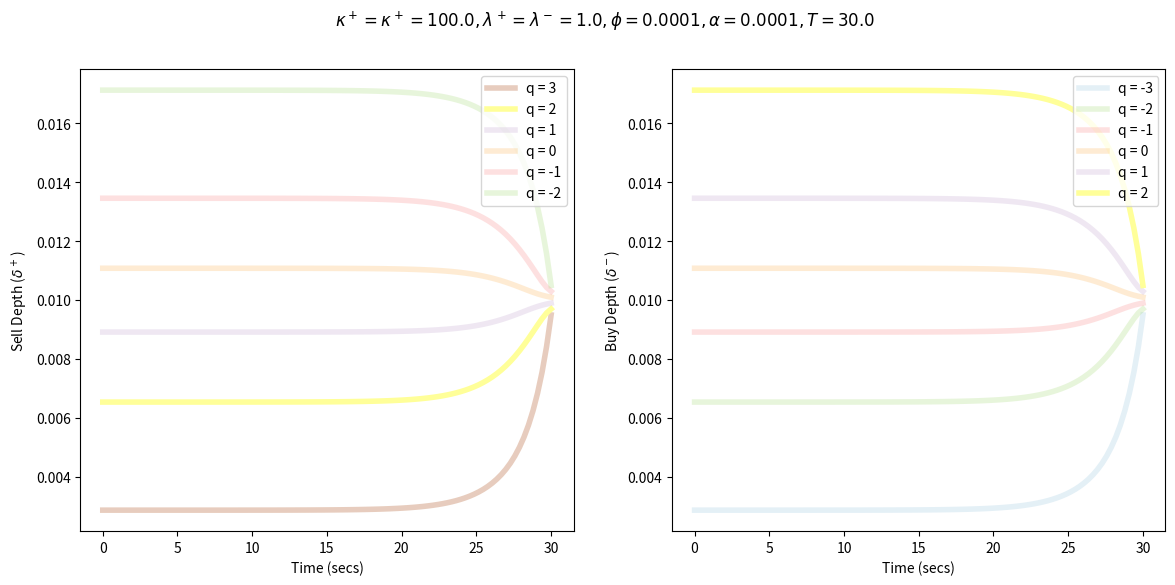
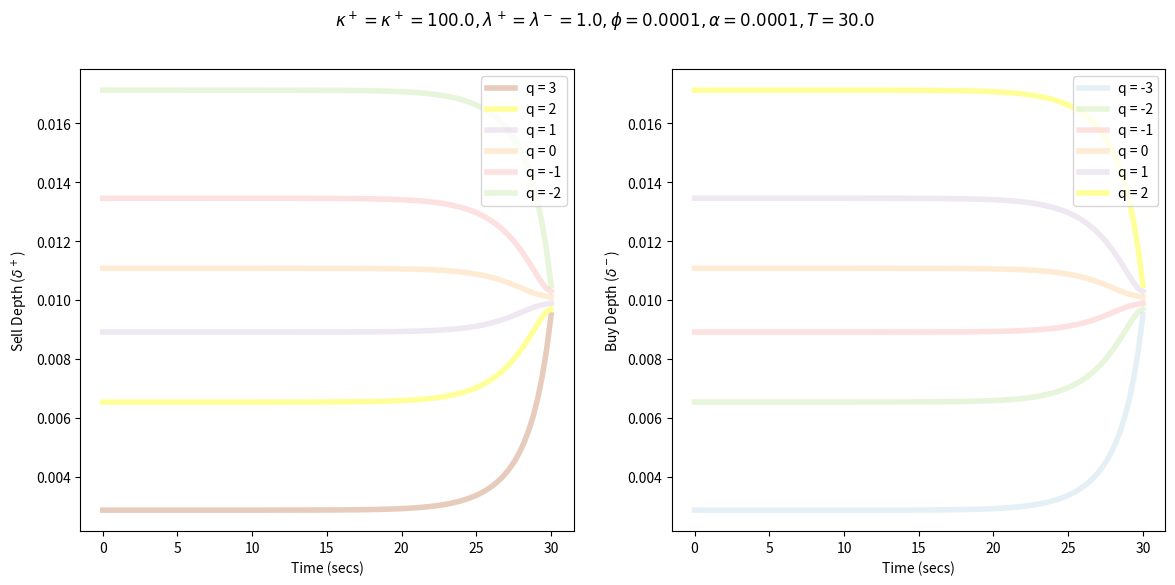
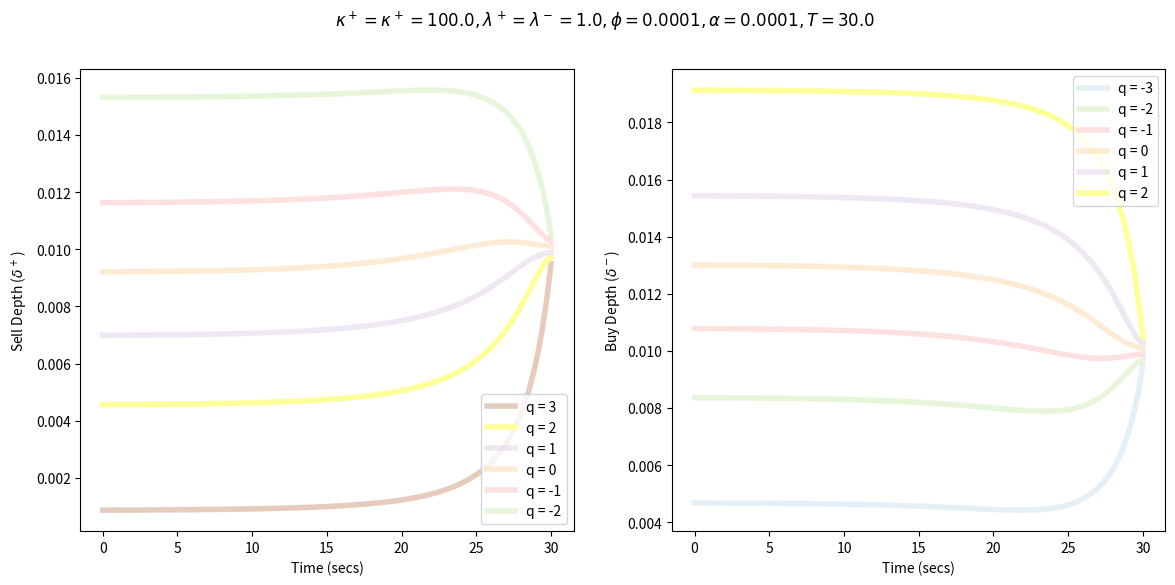
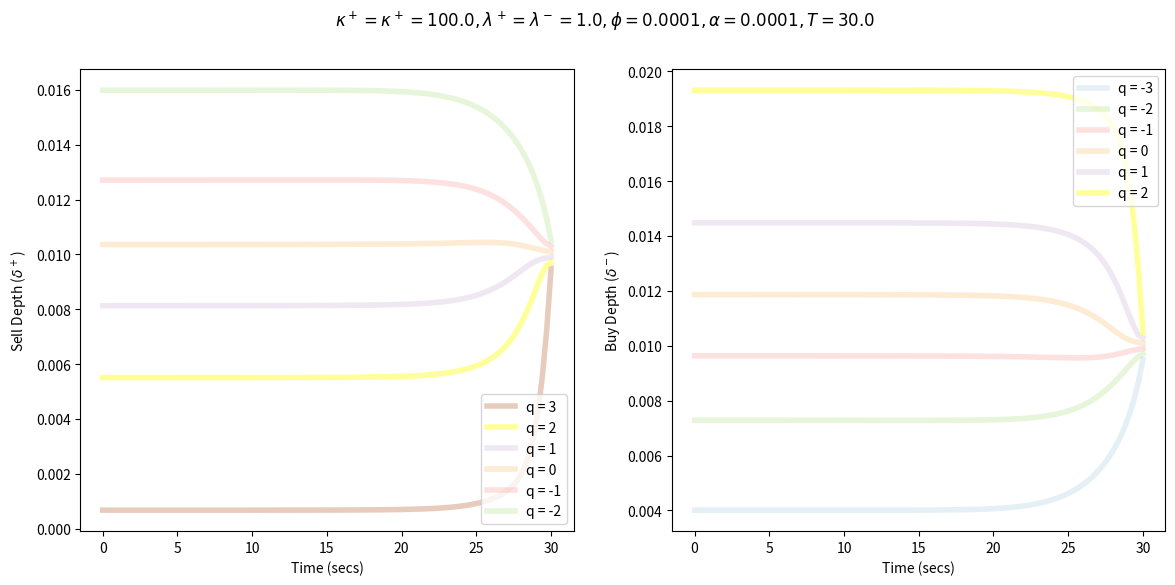
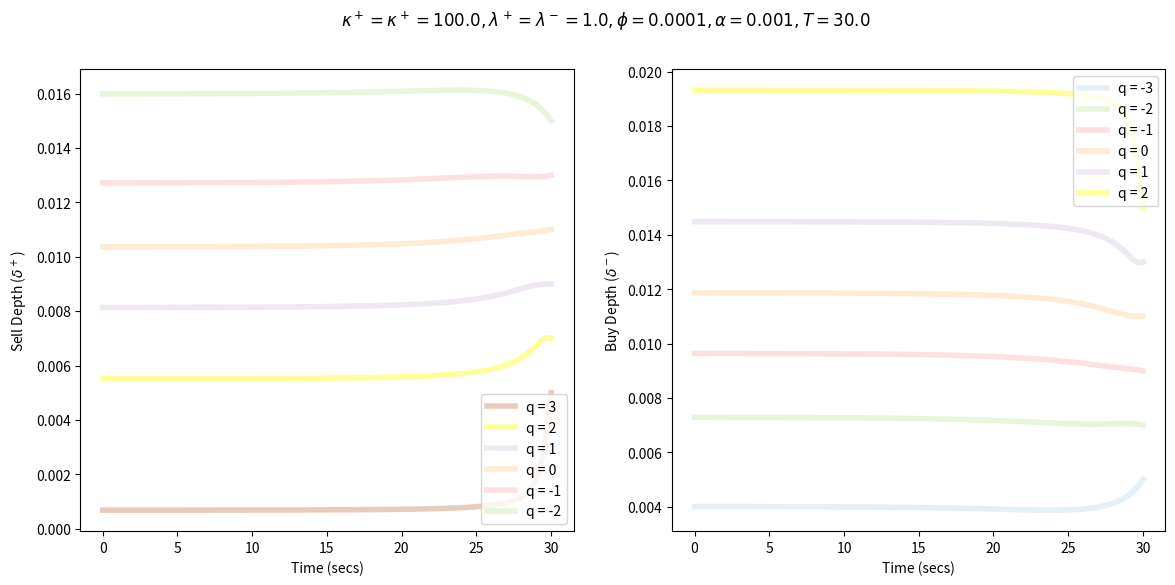
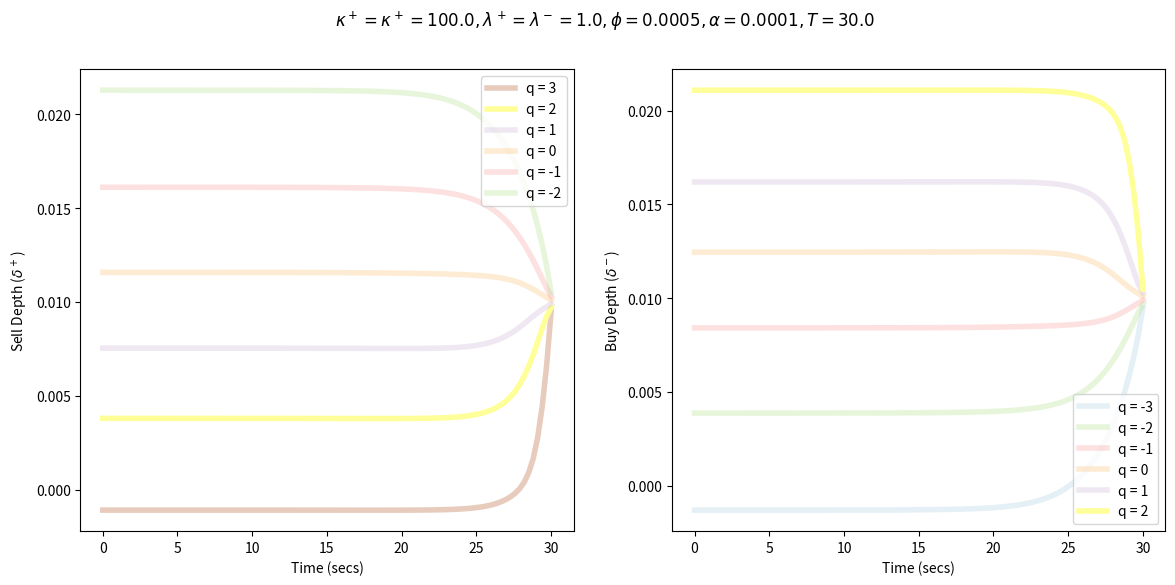

Write Python code to recreate these figures, in order.
# -*- coding: utf-8 -*-
"""Copy of Market Making EQN

Automatically generated by Colaboratory.

Original file is located at
    https://colab.research.google.com/<link-removed>

*Market Making*
"""

# Commented out IPython magic to ensure Python compatibility.
import numpy as np
from scipy.sparse import diags
from numpy import linalg as LA
import matplotlib.pyplot as plt
import matplotlib as mpl
# %matplotlib inline

np.set_printoptions(linewidth=200)

def compute_analytic( lamda, kappa, phi, alpha, q_max, q_min, T):
    
    n = q_max - q_min + 1 # size of our ODE system
    
    z = np.array( [ np.exp(-alpha * kappa * i**2)  for i in range(q_max, q_min-1, -1)] )
    
    diagonals = [
        [ -phi * kappa * i**2 for i in range(q_max, q_min-1, -1) ], 
        [lamda / np.e] * (n-1),
        [lamda / np.e] * (n-1),    
    ]
    
    M = diags(diagonals, [0,1,-1])
    
    ts = np.linspace(0, 30, 100)

    G = np.zeros((n, len(ts)))

    for idx, t in enumerate(ts):
        A = M * (T-t)
        a, v = LA.eigh(A.todense()) #eigen decomposition.    
        w_tq = v.dot( diags(np.exp(a)).todense().dot(v.T)).dot(z)
        g_tq = np.log(w_tq) / kappa
        G[:,idx] = g_tq
    
    del_plus = np.zeros(((n-1), len(ts)))

    f, (ax0, ax1) = plt.subplots(1,2,figsize=(14,6))

    q_map = dict( (q, i) for i, q in enumerate(range(q_max, q_min-1, -1)))

    lookup = lambda q : q_map[q] 

    ax0.set_ylabel("Sell Depth ($\delta^+$)")
    ax0.set_xlabel("Time (secs)")
    ax1.set_ylabel("Buy Depth ($\delta^-$)")
    ax1.set_xlabel("Time (secs)")

    def get_color( q ):
        return ((q-q_min) / float( q_max - q_min))

    for q in range(q_max, q_min, -1):
        del_plus[lookup(q)] = ( G[lookup(q)] - G[lookup(q-1)] ) + ( 1. / kappa )
        a = 0.3 if q !=2 else 1.
        ax0.plot(ts, del_plus[lookup(q)],label = 'q = %s' %q, lw='4', color=plt.cm.Paired(get_color(q)), alpha=a )

    for q in range(q_min, q_max ):
        del_plus[lookup(q)-1] = ( G[lookup(q)] - G[lookup(q+1)] ) + ( 1. / kappa )
        a = 0.3 if q !=2 else 1.
        ax1.plot(ts, del_plus[lookup(q)-1], label = 'q = %s' %q, lw='4', color=plt.cm.Paired(get_color(q)), alpha=a)    

    ax0.legend()
    ax1.legend()

    title = '$\kappa^+=\kappa^+={},\lambda^+=\lambda^-={},\phi={},\\alpha={},T={}$'
    title = title.format(kappa, lamda, phi, alpha, T)

    f.suptitle(title)

    plt.show()



lamda = 1.0    # arrival rate
kappa = 100.0  # fill rate constant
phi = 0.0001   # running inventory penalty. try 0.001 to see -ve sell depth
alpha = 0.0001 # penalty for terminal liquidation.
T = 30.0       # terminal time.

q_max = 3      # max inventory level
q_min = -3     # min inventory level

compute_analytic( lamda, kappa, phi, alpha, q_max, q_min, T)

def compute_finite_difference( lamda_p, lamda_m, kappa_p, kappa_m, alpha, q_max, q_min, T):
    M = 100
    dt = T / M

    C1 = lamda_p / (np.e * kappa_p)
    C2 = lamda_m / (np.e * kappa_m)

    q_max = 3      # max inventory level
    q_min = -3     # min inventory level

    n = q_max - q_min + 1 # size of our ODE system

    # terminal conditions.
    z = np.array([ -alpha * i**2 for i in range(q_max, q_min-1, -1)])
    
    q_map = dict( (q, i) for i, q in enumerate(range(q_max, q_min-1, -1)))
    lookup = lambda q : q_map[q] 
        
    G = np.zeros((n, M+1))
    G[:,-1] = z
    
    for idx in range(M, 0, -1):

        gm_prev = np.zeros(n)
        gm = G[:,idx]
        for q in range(q_max, q_min-1, -1):
            if q == q_max:
                gm_prev[lookup(q)] = gm[lookup(q)] + (- (phi*q**2) 
                                                      + C1 * np.exp( kappa_p*( gm[lookup(q-1)]-gm[lookup(q)] ) ) ) * dt
            elif q == q_min:
                gm_prev[lookup(q)] = gm[lookup(q)] + (- (phi*q**2) 
                                                      + C2 * np.exp( kappa_m*( gm[lookup(q+1)]-gm[lookup(q)] ) ) ) * dt
            else:
                gm_prev[lookup(q)] = gm[lookup(q)] + (- (phi*q**2) 
                                      + C1 * np.exp(kappa_p*(gm[lookup(q-1)]-gm[lookup(q)])) 
                                      + C2 * np.exp(kappa_m*(gm[lookup(q+1)]-gm[lookup(q)])))*dt

        G[:,idx-1] = gm_prev
    
    ts = np.linspace(0, T, M+1)
    
    del_plus = np.zeros_like(G)

    f, (ax0, ax1) = plt.subplots(1,2,figsize=(14,6))
    
    def get_color( q ):
        return ((q-q_min) / float( q_max - q_min))
    
    ax0.set_ylabel("Sell Depth ($\delta^+$)")
    ax0.set_xlabel("Time (secs)")
    ax1.set_ylabel("Buy Depth ($\delta^-$)")
    ax1.set_xlabel("Time (secs)")

    for q in range(q_max, q_min, -1):
        del_plus[lookup(q)] = ( G[lookup(q)] - G[lookup(q-1)] ) + ( 1. / kappa )
        a = 0.3 if q !=2 else 1.
        ax0.plot(ts, del_plus[lookup(q)], label = 'q = %s' %q, lw='4', color=plt.cm.Paired(get_color(q)), alpha=a)

    for q in range(q_min, q_max ):
        del_plus[lookup(q)-1] = ( G[lookup(q)] - G[lookup(q+1)] ) + ( 1. / kappa )
        a = 0.3 if q !=2 else 1.
        ax1.plot(ts, del_plus[lookup(q)-1], label = 'q = %s' %q, lw='4', color=plt.cm.Paired(get_color(q)), alpha=a)        

    ax0.legend()
    ax1.legend()

    title1 = '$\kappa^+=\kappa^+={},\lambda^+=\lambda^-={},\phi={},\\alpha={},T={}$'
    title = title1.format(kappa, lamda, phi, alpha, T)

    f.suptitle(title)

    plt.show()

lamda_p = lamda_m = 1.0 # arrival rate
kappa_p = kappa_m = 100. # fill rate constant
phi = 0.0001   # running inventory penalty. try 0.001 to see -ve sell depth
alpha = 0.0001 # penalty for terminal liquidation.
q_max = 3      # max inventory level
q_min = -3     # min inventory level
T = 30.0       # terminal time.
compute_finite_difference( lamda_p, lamda_m, kappa_p, kappa_m, alpha, q_max, q_min, T)

lamda_p = 0.75 # buy arrival rate
lamda_m = 1.1  # sell arrival rate
kappa_p = kappa_m = 100. # fill rate constant
phi = 0.0001   # running inventory penalty. try 0.001 to see -ve sell depth
alpha = 0.0001 # penalty for terminal liquidation.
q_max = 3      # max inventory level
q_min = -3     # min inventory level
T = 30.0       # terminal time.
compute_finite_difference( lamda_p, lamda_m, kappa_p, kappa_m, alpha, q_max, q_min, T)

lamda_p = 1.0 # buy arrival rate
lamda_m = 1.0  # sell arrival rate
kappa_p = 150.
kappa_m = 50. # fill rate constant
phi = 0.0001   # running inventory penalty. try 0.001 to see -ve sell depth
alpha = 0.0001 # penalty for terminal liquidation.
q_max = 3      # max inventory level
q_min = -3     # min inventory level
T = 30.0       # terminal time.
compute_finite_difference( lamda_p, lamda_m, kappa_p, kappa_m, alpha, q_max, q_min, T)

lamda_p = 1.0 # buy arrival rate
lamda_m = 1.0  # sell arrival rate
kappa_p = 150.
kappa_m = 50. # fill rate constant
phi = 0.0001   # running inventory penalty. try 0.001 to see -ve sell depth
alpha = 0.001 # penalty for terminal liquidation.
q_max = 3      # max inventory level
q_min = -3     # min inventory level
T = 30.0       # terminal time.
compute_finite_difference( lamda_p, lamda_m, kappa_p, kappa_m, alpha, q_max, q_min, T)

lamda_p = 1.0 # buy arrival rate
lamda_m = 1.0  # sell arrival rate
kappa_p = 150.
kappa_m = 50. # fill rate constant
phi = 0.0005   # running inventory penalty. try 0.001 to see -ve sell depth
alpha = 0.0001 # penalty for terminal liquidation.
q_max = 3      # max inventory level
q_min = -3     # min inventory level
T = 30.0       # terminal time.
compute_finite_difference( lamda_p, lamda_m, kappa_p, kappa_m, alpha, q_max, q_min, T)